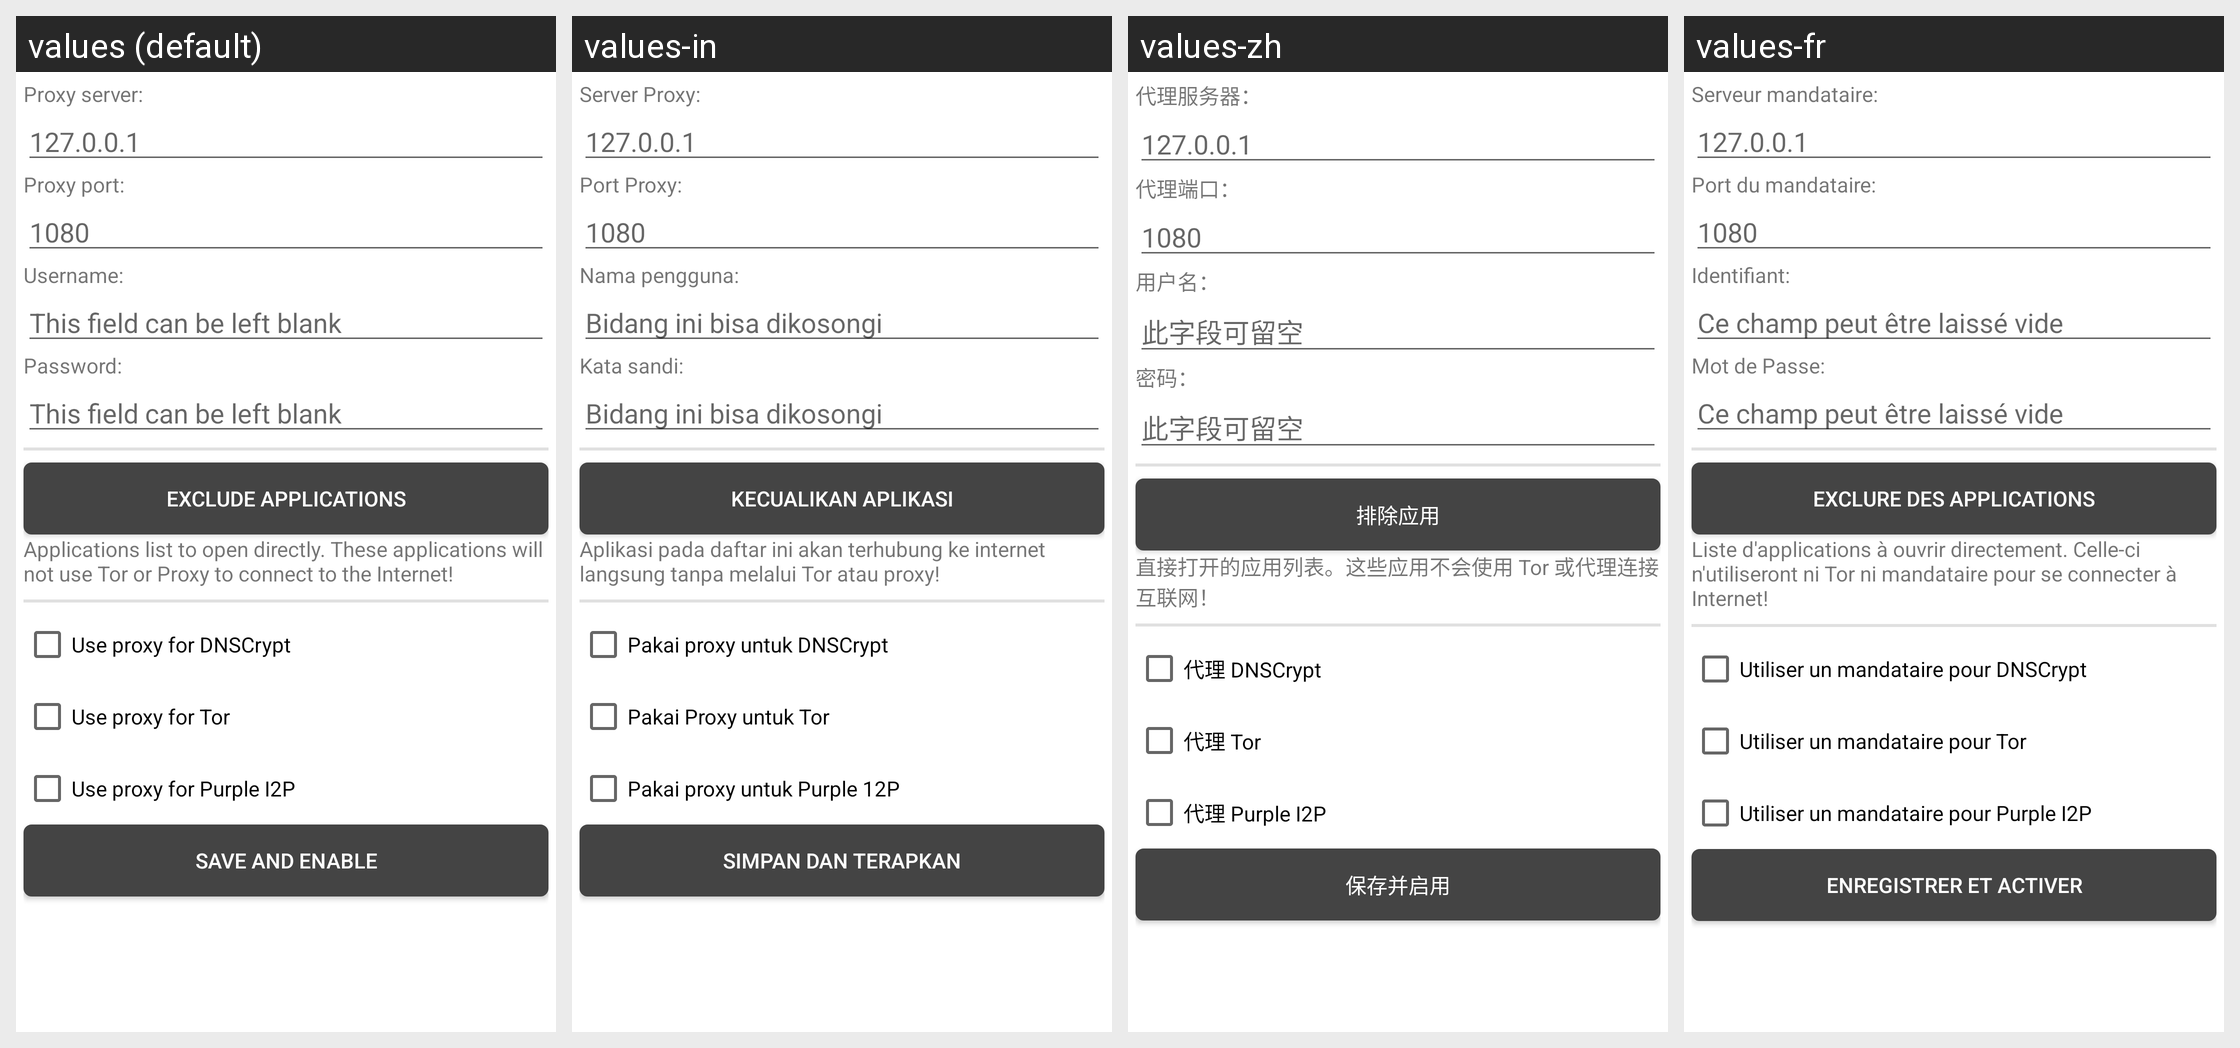

This grid shows one Android layout under several languages. Give, for every string resource on the screen, its name, the default text and each shown locale's text.
Android screen res/layout/fragment_proxy.xml rendered under 4 locales, left to right: values (default), values-in, values-zh, values-fr. Device: Nexus 5 (rendered at 1080×1920; each locale shown at half size, 540×960, under a caption strip naming it); theme AppTheme.
Other locales in the repository, not shown: values-ar, values-bg, values-ckb, values-de, values-el, values-es, values-fa, values-fi, values-it, values-ja, values-ml, values-nb-rNO, values-nl, values-or, values-pl, values-pt, values-pt-rBR, values-ro, values-ru, values-ru-rRU, values-ru-rUA, values-sr, values-ta, values-tr, values-uk, values-vi.
Strings drawn on this screen, with the default value and each locale's value (text and hints the layout hard-codes, and strings that could not be matched under every locale, appear in the picture but are not listed):

proxy_server_ip
  values: Proxy server:
  values-in: Server Proxy:
  values-zh: 代理服务器：
  values-fr: Serveur mandataire:

proxy_server_ip_hint
  values: 127.0.0.1
  values-in: 127.0.0.1  [not translated; the default value is used]
  values-zh: 127.0.0.1  [not translated; the default value is used]
  values-fr: 127.0.0.1  [not translated; the default value is used]

proxy_server_port
  values: Proxy port:
  values-in: Port Proxy:
  values-zh: 代理端口：
  values-fr: Port du mandataire:

proxy_server_port_hint
  values: 1080
  values-in: 1080  [not translated; the default value is used]
  values-zh: 1080  [not translated; the default value is used]
  values-fr: 1080  [not translated; the default value is used]

proxy_server_user_name
  values: Username:
  values-in: Nama pengguna:
  values-zh: 用户名：
  values-fr: Identifiant:

proxy_server_empty_field_hint
  values: This field can be left blank
  values-in: Bidang ini bisa dikosongi
  values-zh: 此字段可留空
  values-fr: Ce champ peut être laissé vide

proxy_server_user_pass
  values: Password:
  values-in: Kata sandi:
  values-zh: 密码：
  values-fr: Mot de Passe:

proxy_exclude_apps_from_proxy
  values: Exclude Applications
  values-in: Kecualikan aplikasi
  values-zh: 排除应用
  values-fr: Exclure des applications

proxy_exclude_apps_from_proxy_summ
  values: Applications list to open directly. These applications will not use Tor or Proxy to connect to the Internet!
  values-in: Aplikasi pada daftar ini akan terhubung ke internet langsung tanpa melalui Tor atau proxy!
  values-zh: 直接打开的应用列表。这些应用不会使用 Tor 或代理连接互联网！
  values-fr: Liste d'applications à ouvrir directement. Celle-ci n'utiliseront ni Tor ni mandataire pour se connecter à Internet!

proxy_use_for_dnscrypt
  values: Use proxy for DNSCrypt
  values-in: Pakai proxy untuk DNSCrypt
  values-zh: 代理 DNSCrypt
  values-fr: Utiliser un mandataire pour DNSCrypt

proxy_use_for_tor
  values: Use proxy for Tor
  values-in: Pakai Proxy untuk Tor
  values-zh: 代理 Tor
  values-fr: Utiliser un mandataire pour Tor

proxy_use_for_itpd
  values: Use proxy for Purple I2P
  values-in: Pakai proxy untuk Purple 12P
  values-zh: 代理 Purple I2P
  values-fr: Utiliser un mandataire pour Purple I2P

proxy_save
  values: Save and enable
  values-in: Simpan dan terapkan
  values-zh: 保存并启用
  values-fr: Enregistrer et activer
